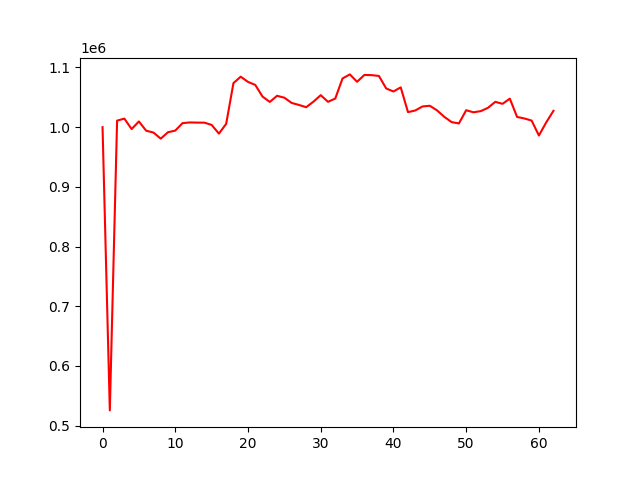

The table this chart was drawn from, first rows:
account_value, date, daily_return
1000000, 2020-07-02, 
525369, 2020-07-03, -0.4746
1010938, 2020-07-06, 0.9242
1014305, 2020-07-07, 0.003331
996800, 2020-07-08, -0.01726
1009585, 2020-07-09, 0.01283
994038, 2020-07-10, -0.0154
990975, 2020-07-13, -0.003081
980762, 2020-07-14, -0.01031
991519, 2020-07-15, 0.01097
994260, 2020-07-16, 0.002765
1006743, 2020-07-17, 0.01256
1007925, 2020-07-20, 0.001174
1007626, 2020-07-21, -0.0002973
1007565, 2020-07-22, -5.9765263363931176e-05
1003764, 2020-07-23, -0.003773
989180, 2020-07-24, -0.01453
1005599, 2020-07-27, 0.0166
1073866, 2020-07-28, 0.06789
1084553, 2020-07-29, 0.009952
1075837, 2020-07-30, -0.008036
1070778, 2020-07-31, -0.004702
1051209, 2020-08-03, -0.01828
1042283, 2020-08-04, -0.008491
1052568, 2020-08-05, 0.009867
1049352, 2020-08-06, -0.003055
1040603, 2020-08-07, -0.008338
1037263, 2020-08-10, -0.003209
1033456, 2020-08-11, -0.003671
1042717, 2020-08-12, 0.008962
1053628, 2020-08-13, 0.01046
1042447, 2020-08-14, -0.01061
1047976, 2020-08-17, 0.005303
1081617, 2020-08-18, 0.0321
1088417, 2020-08-19, 0.006287
1076046, 2020-08-20, -0.01137
1087487, 2020-08-21, 0.01063
1087165, 2020-08-24, -0.0002958
1085848, 2020-08-25, -0.001212
1064863, 2020-08-26, -0.01933
1059779, 2020-08-27, -0.004774
1066706, 2020-08-28, 0.006537
1025170, 2020-08-31, -0.03894
1027971, 2020-09-01, 0.002732
1034713, 2020-09-02, 0.006559
1035850, 2020-09-03, 0.001098
1028050, 2020-09-04, -0.007529
1017216, 2020-09-07, -0.01054
1008448, 2020-09-08, -0.008619
1006232, 2020-09-09, -0.002198
1028397, 2020-09-10, 0.02203
1024895, 2020-09-11, -0.003405
1026854, 2020-09-14, 0.001911
1032422, 2020-09-15, 0.005423
1042432, 2020-09-16, 0.009696
1039104, 2020-09-17, -0.003193
1047804, 2020-09-18, 0.008373
1017113, 2020-09-21, -0.02929
1014571, 2020-09-22, -0.002499
1011018, 2020-09-23, -0.003502
... 3 more rows
